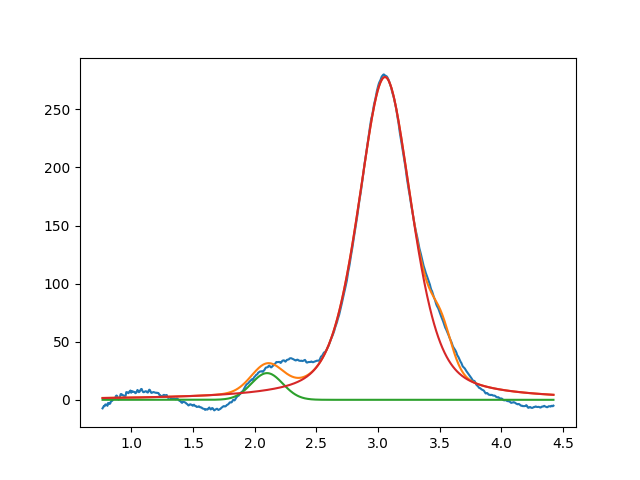

The data file committed next to this chart (first rows):
2.099999999999999645e+00, 2.297402935478489994e+01, 2.999999999999999334e-01, 9.999999999999998890e-01
3.055880508295798936e+00, 2.778449028102311331e+02, 5.124119789029483174e-01, 5.445144321899525464e-01
3.512494070134669411e+00, 2.855483231661412802e+01, 1.999999999999999833e-01, 9.999999999999998890e-01
